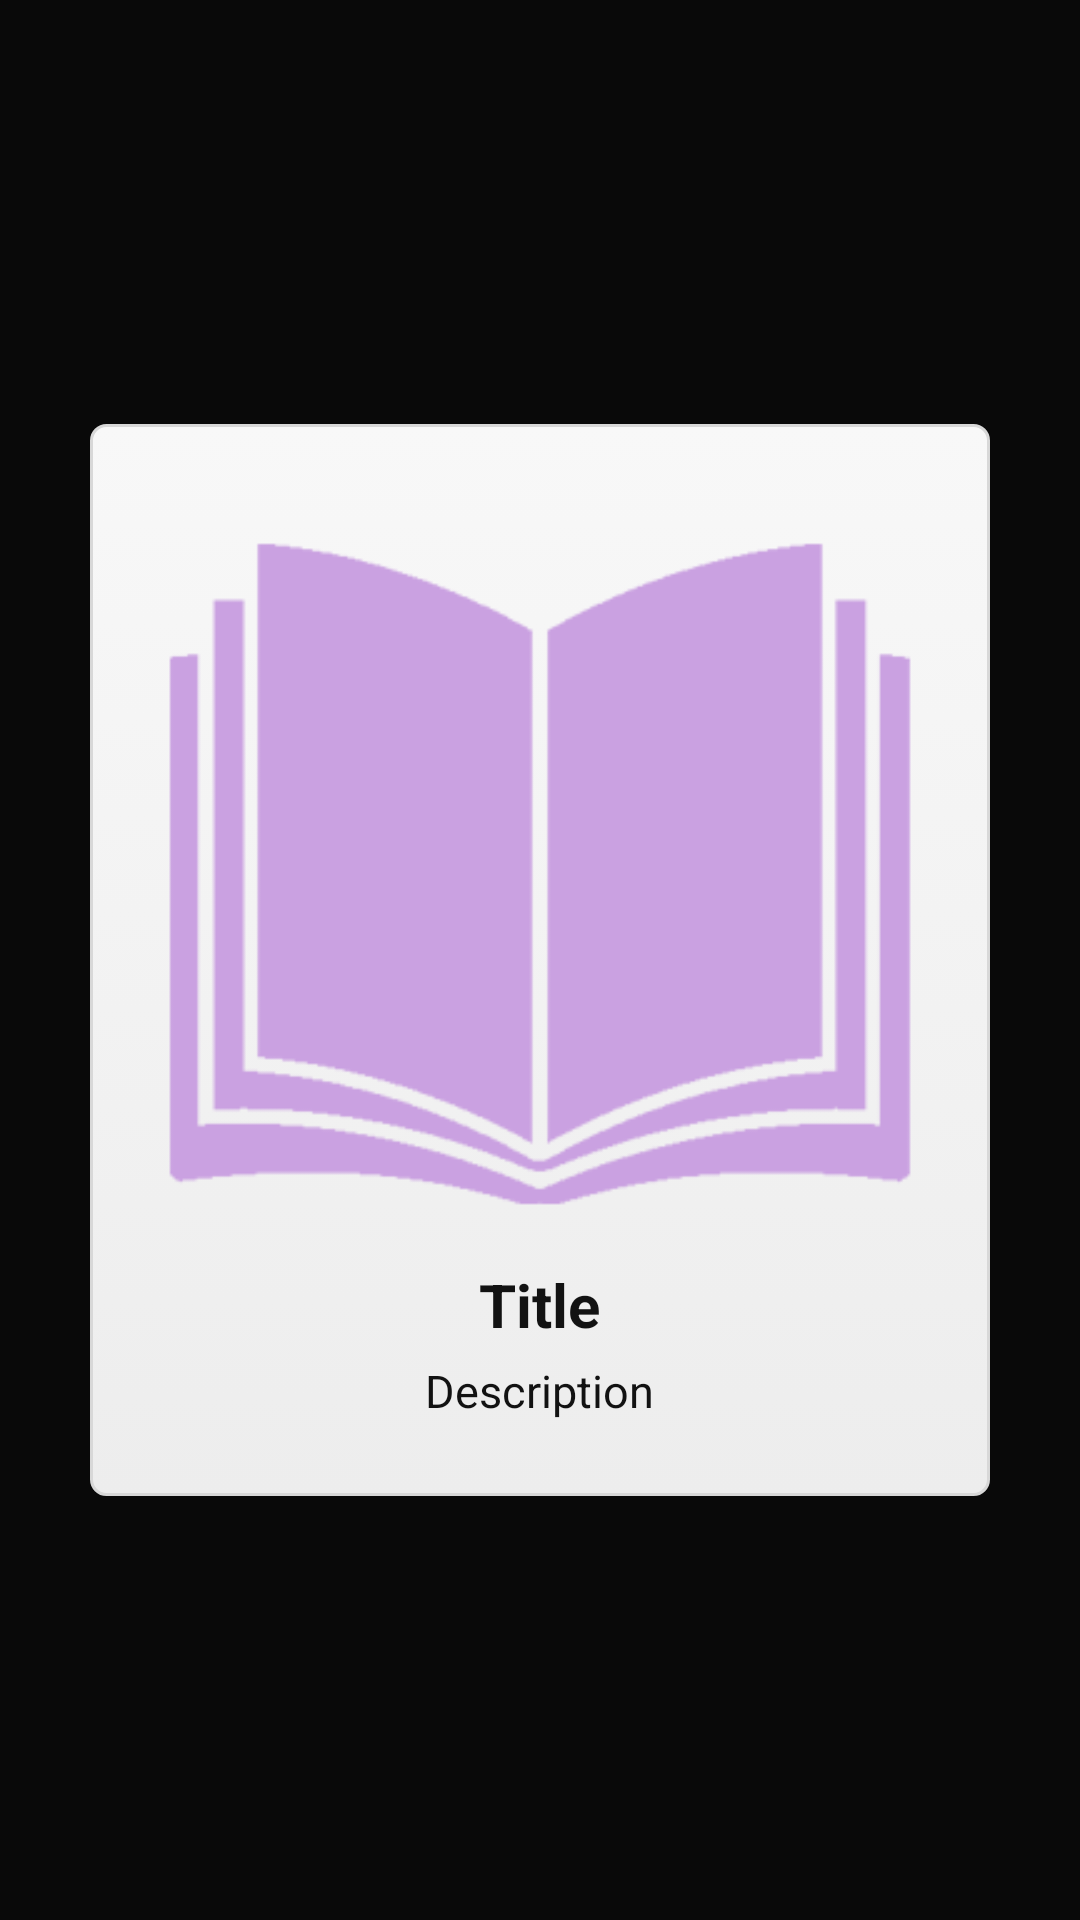

Here is an Android app screen rendered from its layout file. Give the layout XML and the strings, colors and styles it references.
<!-- AndroidManifest.xml: application theme android:Theme.Black.NoTitleBar -->
<!-- res/layout/activity_view_item.xml -->
<?xml version="1.0" encoding="utf-8"?>
<RelativeLayout xmlns:android="http://schemas.android.com/apk/res/android"
    android:layout_width="match_parent"
    android:layout_height="match_parent"
    android:background="#00000000" >

    <ImageView
        android:id="@+id/shade"
        android:layout_width="match_parent"
        android:layout_height="match_parent"
        android:background="#88111111"
        android:contentDescription="@string/shade"
        android:onClick="shadeClicked" />

    <LinearLayout
        android:layout_width="wrap_content"
        android:layout_height="wrap_content"
        android:layout_centerInParent="true"
        android:layout_margin="15dp"
        android:background="@drawable/rounded_white"
        android:clickable="true"
        android:orientation="vertical"
        android:padding="25dp" >

        <ImageView
            android:id="@+id/item_picture"
            android:layout_width="250dp"
            android:layout_height="250dp"
            android:layout_gravity="center"
            android:contentDescription="@string/picture"
            android:scaleType="fitCenter"
            android:src="@drawable/ic_book" />

        <TextView
            android:id="@+id/item_title"
            android:layout_width="wrap_content"
            android:layout_height="wrap_content"
            android:layout_gravity="center"
            android:layout_marginTop="5dp"
            android:text="@string/title"
            android:textColor="#121212"
            android:textSize="20sp"
            android:textStyle="bold" />

        <TextView
            android:id="@+id/item_description"
            android:layout_width="wrap_content"
            android:layout_height="wrap_content"
            android:layout_gravity="center"
            android:layout_marginTop="5dp"
            android:text="@string/description"
            android:textColor="#121212"
            android:textSize="15sp" />
    </LinearLayout>

</RelativeLayout>
<!-- resources referenced by this layout -->
<resources>
  <!-- drawable ic_book: png bitmap (drawable-mdpi, 8557 bytes) -->
  <!-- drawable rounded_white (drawable) -->
  <?xml version="1.0" encoding="utf-8"?>
  <selector xmlns:android="http://schemas.android.com/apk/res/android" >
      <item>
          <shape android:shape="rectangle">
              <corners android:radius="@dimen/rounded_corners"/>
      		<stroke 
      		    android:width="1dp"
      		    android:color="#FFD8D8D8"/>
  		    <gradient
  		        android:angle="90"
  		        android:startColor="#FFEDEDED"
  		        android:endColor="#FFF8F8F8"
  		        android:type="linear" />
          </shape>
      </item>
  
  </selector>
  <string name="description">Description</string>
  <string name="picture">Picture</string>
  <string name="shade">Shade</string>
  <string name="title">Title</string>
  <dimen name="rounded_corners">5dp</dimen>
</resources>
